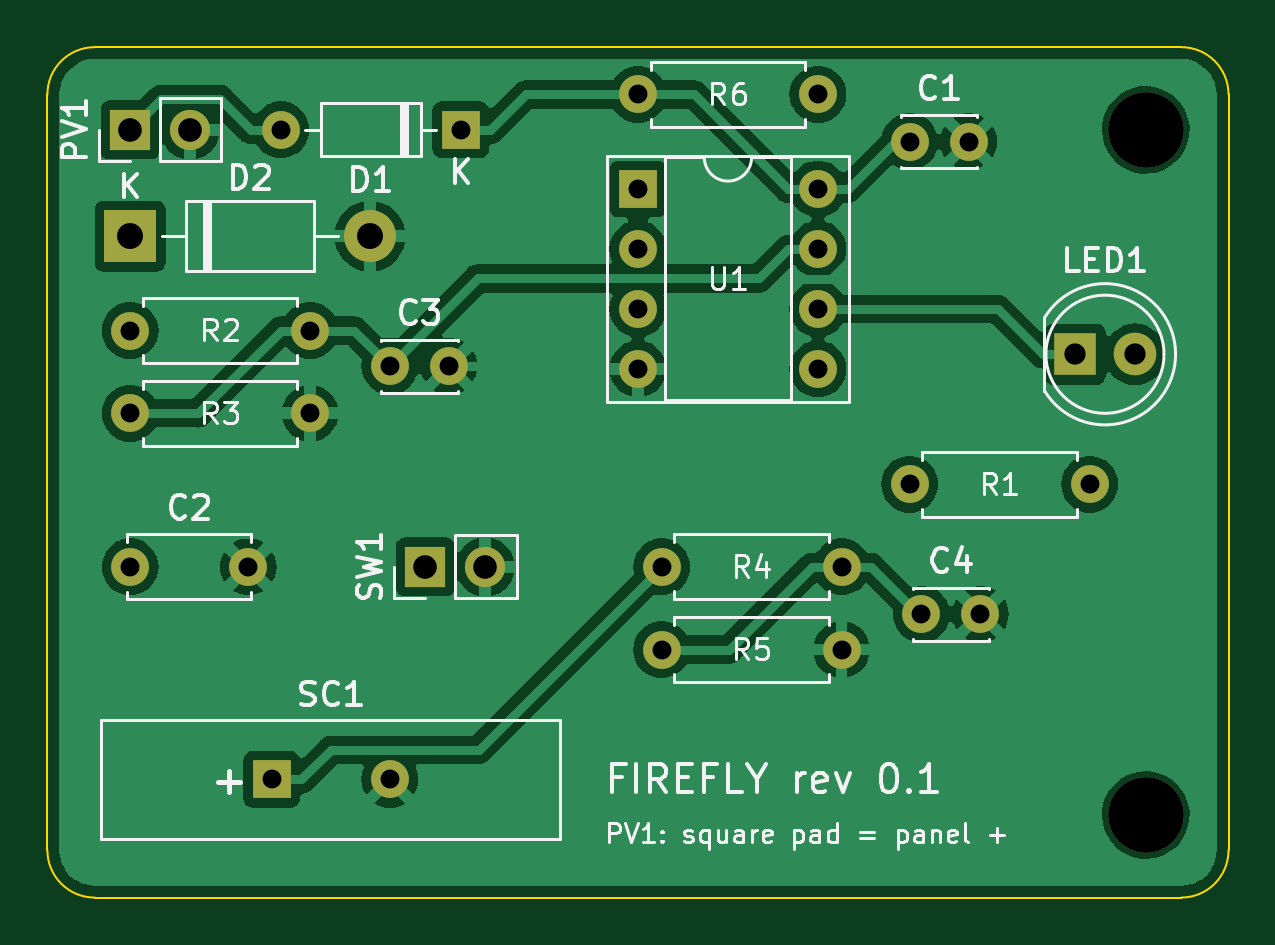
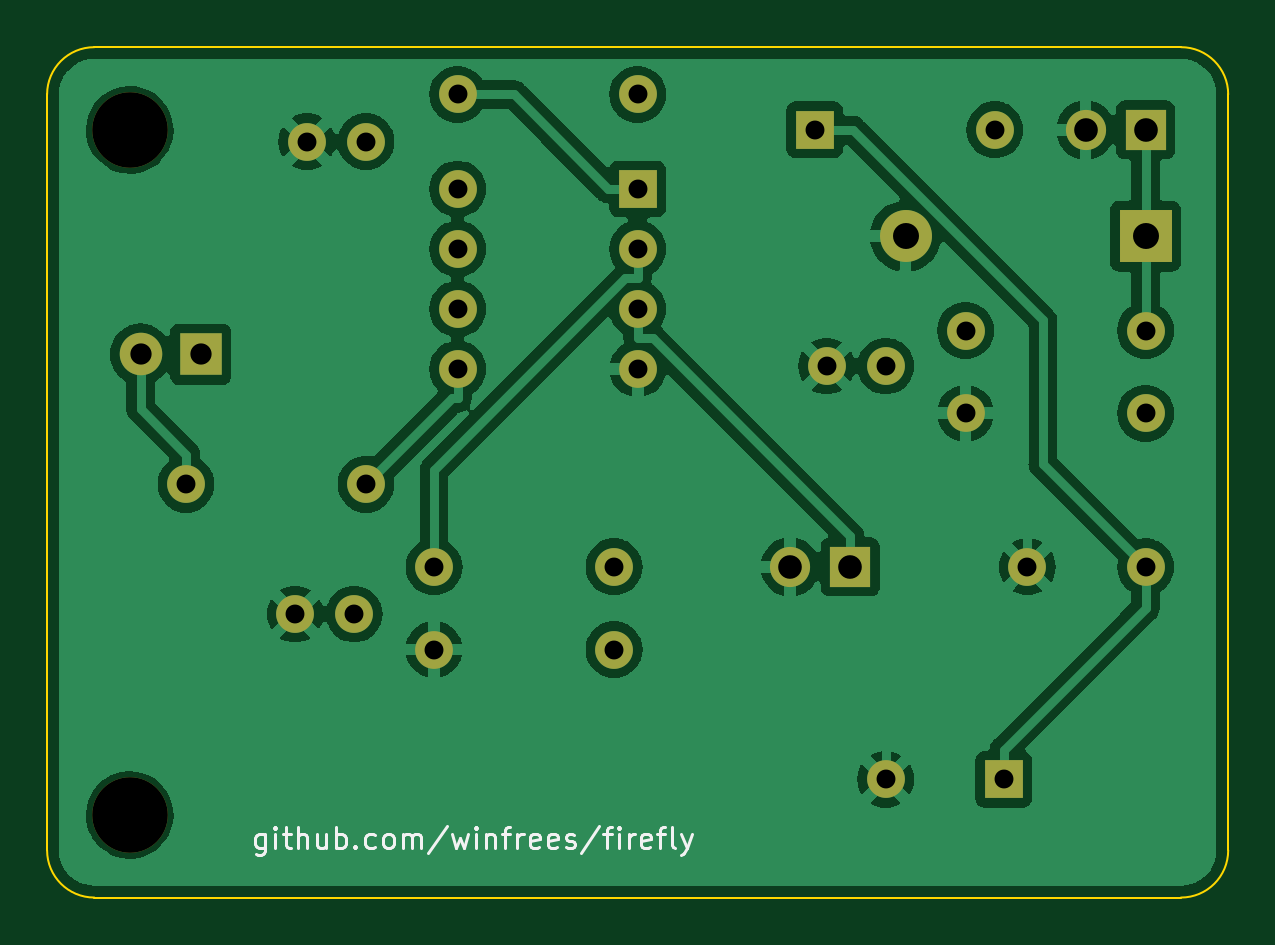
Circuit board: 9 layer files. Board 50.0 x 36.0 mm.
- bottom_copper: firefly-B_Cu.gbl (75506 bytes)
- bottom_mask: firefly-B_Mask.gbs (2277 bytes)
- bottom_silk: firefly-B_Silkscreen.gbo (13127 bytes)
- outline: firefly-Edge_Cuts.gm1 (1018 bytes)
- top_copper: firefly-F_Cu.gtl (74691 bytes)
- top_mask: firefly-F_Mask.gts (2277 bytes)
- top_silk: firefly-F_Silkscreen.gto (41558 bytes)
- drill: firefly-NPTH.drl (388 bytes)
- drill: firefly-PTH.drl (1086 bytes)

=== bottom_copper: firefly-B_Cu.gbl (75506 bytes, source omitted) ===
=== bottom_mask: firefly-B_Mask.gbs ===
%TF.GenerationSoftware,KiCad,Pcbnew,7.0.11+dfsg-1build4*%
%TF.CreationDate,2026-11-22T01:01:42-06:00*%
%TF.ProjectId,firefly,66697265-666c-4792-9e6b-696361645f70,rev?*%
%TF.SameCoordinates,Original*%
%TF.FileFunction,Soldermask,Bot*%
%TF.FilePolarity,Negative*%
%FSLAX46Y46*%
G04 Gerber Fmt 4.6, Leading zero omitted, Abs format (unit mm)*
G04 Created by KiCad (PCBNEW 7.0.11+dfsg-1build4) date 2026-11-22 01:01:42*
%MOMM*%
%LPD*%
G01*
G04 APERTURE LIST*
%ADD10C,3.200000*%
%ADD11R,1.600000X1.600000*%
%ADD12O,1.600000X1.600000*%
%ADD13R,1.800000X1.800000*%
%ADD14C,1.800000*%
%ADD15R,1.700000X1.700000*%
%ADD16O,1.700000X1.700000*%
%ADD17C,1.600000*%
%ADD18R,2.200000X2.200000*%
%ADD19O,2.200000X2.200000*%
G04 APERTURE END LIST*
D10*
%TO.C,H1*%
X146500000Y-83500000D03*
%TD*%
D11*
%TO.C,D1*%
X117500000Y-83500000D03*
D12*
X109880000Y-83500000D03*
%TD*%
D13*
%TO.C,LED1*%
X143500000Y-93000000D03*
D14*
X146040000Y-93000000D03*
%TD*%
D15*
%TO.C,PV1*%
X103500000Y-83500000D03*
D16*
X106040000Y-83500000D03*
%TD*%
D17*
%TO.C,R4*%
X126000000Y-102000000D03*
D12*
X133620000Y-102000000D03*
%TD*%
D17*
%TO.C,R6*%
X125000000Y-82000000D03*
D12*
X132620000Y-82000000D03*
%TD*%
D17*
%TO.C,R2*%
X103500000Y-92000000D03*
D12*
X111120000Y-92000000D03*
%TD*%
D11*
%TO.C,U1*%
X125000000Y-86000000D03*
D12*
X125000000Y-88540000D03*
X125000000Y-91080000D03*
X125000000Y-93620000D03*
X132620000Y-93620000D03*
X132620000Y-91080000D03*
X132620000Y-88540000D03*
X132620000Y-86000000D03*
%TD*%
D15*
%TO.C,SW1*%
X116000000Y-102000000D03*
D16*
X118540000Y-102000000D03*
%TD*%
D17*
%TO.C,R5*%
X126000000Y-105500000D03*
D12*
X133620000Y-105500000D03*
%TD*%
D17*
%TO.C,C3*%
X114500000Y-93500000D03*
X117000000Y-93500000D03*
%TD*%
D10*
%TO.C,H2*%
X146500000Y-112500000D03*
%TD*%
D17*
%TO.C,C2*%
X103500000Y-102000000D03*
X108500000Y-102000000D03*
%TD*%
%TO.C,C1*%
X136500000Y-84000000D03*
X139000000Y-84000000D03*
%TD*%
D18*
%TO.C,D2*%
X103500000Y-88000000D03*
D19*
X113660000Y-88000000D03*
%TD*%
D17*
%TO.C,C4*%
X137000000Y-104000000D03*
X139500000Y-104000000D03*
%TD*%
%TO.C,R1*%
X136500000Y-98500000D03*
D12*
X144120000Y-98500000D03*
%TD*%
D17*
%TO.C,R3*%
X103500000Y-95500000D03*
D12*
X111120000Y-95500000D03*
%TD*%
D11*
%TO.C,SC1*%
X109500000Y-111000000D03*
D17*
X114500000Y-111000000D03*
%TD*%
M02*

=== bottom_silk: firefly-B_Silkscreen.gbo (13127 bytes, source omitted) ===
=== outline: firefly-Edge_Cuts.gm1 ===
%TF.GenerationSoftware,KiCad,Pcbnew,7.0.11+dfsg-1build4*%
%TF.CreationDate,2026-11-22T01:01:42-06:00*%
%TF.ProjectId,firefly,66697265-666c-4792-9e6b-696361645f70,rev?*%
%TF.SameCoordinates,Original*%
%TF.FileFunction,Profile,NP*%
%FSLAX46Y46*%
G04 Gerber Fmt 4.6, Leading zero omitted, Abs format (unit mm)*
G04 Created by KiCad (PCBNEW 7.0.11+dfsg-1build4) date 2026-11-22 01:01:42*
%MOMM*%
%LPD*%
G01*
G04 APERTURE LIST*
%TA.AperFunction,Profile*%
%ADD10C,0.100000*%
%TD*%
G04 APERTURE END LIST*
D10*
X102000000Y-80000000D02*
X148000000Y-80000000D01*
X100000000Y-114000000D02*
G75*
G03*
X102000000Y-116000000I2000000J0D01*
G01*
X102000000Y-80000000D02*
G75*
G03*
X100000000Y-82000000I0J-2000000D01*
G01*
X148000000Y-116000000D02*
G75*
G03*
X150000000Y-114000000I0J2000000D01*
G01*
X150000000Y-82000000D02*
G75*
G03*
X148000000Y-80000000I-2000000J0D01*
G01*
X100000000Y-114000000D02*
X100000000Y-82000000D01*
X150000000Y-82000000D02*
X150000000Y-114000000D01*
X148000000Y-116000000D02*
X102000000Y-116000000D01*
M02*

=== top_copper: firefly-F_Cu.gtl (74691 bytes, source omitted) ===
=== top_mask: firefly-F_Mask.gts ===
%TF.GenerationSoftware,KiCad,Pcbnew,7.0.11+dfsg-1build4*%
%TF.CreationDate,2026-11-22T01:01:42-06:00*%
%TF.ProjectId,firefly,66697265-666c-4792-9e6b-696361645f70,rev?*%
%TF.SameCoordinates,Original*%
%TF.FileFunction,Soldermask,Top*%
%TF.FilePolarity,Negative*%
%FSLAX46Y46*%
G04 Gerber Fmt 4.6, Leading zero omitted, Abs format (unit mm)*
G04 Created by KiCad (PCBNEW 7.0.11+dfsg-1build4) date 2026-11-22 01:01:42*
%MOMM*%
%LPD*%
G01*
G04 APERTURE LIST*
%ADD10C,3.200000*%
%ADD11R,1.600000X1.600000*%
%ADD12O,1.600000X1.600000*%
%ADD13R,1.800000X1.800000*%
%ADD14C,1.800000*%
%ADD15R,1.700000X1.700000*%
%ADD16O,1.700000X1.700000*%
%ADD17C,1.600000*%
%ADD18R,2.200000X2.200000*%
%ADD19O,2.200000X2.200000*%
G04 APERTURE END LIST*
D10*
%TO.C,H1*%
X146500000Y-83500000D03*
%TD*%
D11*
%TO.C,D1*%
X117500000Y-83500000D03*
D12*
X109880000Y-83500000D03*
%TD*%
D13*
%TO.C,LED1*%
X143500000Y-93000000D03*
D14*
X146040000Y-93000000D03*
%TD*%
D15*
%TO.C,PV1*%
X103500000Y-83500000D03*
D16*
X106040000Y-83500000D03*
%TD*%
D17*
%TO.C,R4*%
X126000000Y-102000000D03*
D12*
X133620000Y-102000000D03*
%TD*%
D17*
%TO.C,R6*%
X125000000Y-82000000D03*
D12*
X132620000Y-82000000D03*
%TD*%
D17*
%TO.C,R2*%
X103500000Y-92000000D03*
D12*
X111120000Y-92000000D03*
%TD*%
D11*
%TO.C,U1*%
X125000000Y-86000000D03*
D12*
X125000000Y-88540000D03*
X125000000Y-91080000D03*
X125000000Y-93620000D03*
X132620000Y-93620000D03*
X132620000Y-91080000D03*
X132620000Y-88540000D03*
X132620000Y-86000000D03*
%TD*%
D15*
%TO.C,SW1*%
X116000000Y-102000000D03*
D16*
X118540000Y-102000000D03*
%TD*%
D17*
%TO.C,R5*%
X126000000Y-105500000D03*
D12*
X133620000Y-105500000D03*
%TD*%
D17*
%TO.C,C3*%
X114500000Y-93500000D03*
X117000000Y-93500000D03*
%TD*%
D10*
%TO.C,H2*%
X146500000Y-112500000D03*
%TD*%
D17*
%TO.C,C2*%
X103500000Y-102000000D03*
X108500000Y-102000000D03*
%TD*%
%TO.C,C1*%
X136500000Y-84000000D03*
X139000000Y-84000000D03*
%TD*%
D18*
%TO.C,D2*%
X103500000Y-88000000D03*
D19*
X113660000Y-88000000D03*
%TD*%
D17*
%TO.C,C4*%
X137000000Y-104000000D03*
X139500000Y-104000000D03*
%TD*%
%TO.C,R1*%
X136500000Y-98500000D03*
D12*
X144120000Y-98500000D03*
%TD*%
D17*
%TO.C,R3*%
X103500000Y-95500000D03*
D12*
X111120000Y-95500000D03*
%TD*%
D11*
%TO.C,SC1*%
X109500000Y-111000000D03*
D17*
X114500000Y-111000000D03*
%TD*%
M02*

=== top_silk: firefly-F_Silkscreen.gto (41558 bytes, source omitted) ===
=== drill: firefly-NPTH.drl ===
M48
; DRILL file {KiCad 7.0.11+dfsg-1build4} date Sun Nov 22 01:01:42 2026
; FORMAT={-:-/ absolute / metric / decimal}
; #@! TF.CreationDate,2026-11-22T01:01:42-06:00
; #@! TF.GenerationSoftware,Kicad,Pcbnew,7.0.11+dfsg-1build4
; #@! TF.FileFunction,NonPlated,1,2,NPTH
FMAT,2
METRIC
; #@! TA.AperFunction,NonPlated,NPTH,ComponentDrill
T1C3.200
%
G90
G05
T1
X146.5Y-83.5
X146.5Y-112.5
M30

=== drill: firefly-PTH.drl ===
M48
; DRILL file {KiCad 7.0.11+dfsg-1build4} date Sun Nov 22 01:01:42 2026
; FORMAT={-:-/ absolute / metric / decimal}
; #@! TF.CreationDate,2026-11-22T01:01:42-06:00
; #@! TF.GenerationSoftware,Kicad,Pcbnew,7.0.11+dfsg-1build4
; #@! TF.FileFunction,Plated,1,2,PTH
FMAT,2
METRIC
; #@! TA.AperFunction,Plated,PTH,ComponentDrill
T1C0.800
; #@! TA.AperFunction,Plated,PTH,ComponentDrill
T2C0.900
; #@! TA.AperFunction,Plated,PTH,ComponentDrill
T3C1.000
; #@! TA.AperFunction,Plated,PTH,ComponentDrill
T4C1.100
%
G90
G05
T1
X103.5Y-92.0
X103.5Y-95.5
X103.5Y-102.0
X108.5Y-102.0
X109.5Y-111.0
X109.88Y-83.5
X111.12Y-92.0
X111.12Y-95.5
X114.5Y-93.5
X114.5Y-111.0
X117.0Y-93.5
X117.5Y-83.5
X125.0Y-82.0
X125.0Y-86.0
X125.0Y-88.54
X125.0Y-91.08
X125.0Y-93.62
X126.0Y-102.0
X126.0Y-105.5
X132.62Y-82.0
X132.62Y-86.0
X132.62Y-88.54
X132.62Y-91.08
X132.62Y-93.62
X133.62Y-102.0
X133.62Y-105.5
X136.5Y-84.0
X136.5Y-98.5
X137.0Y-104.0
X139.0Y-84.0
X139.5Y-104.0
X144.12Y-98.5
T2
X143.5Y-93.0
X146.04Y-93.0
T3
X103.5Y-83.5
X106.04Y-83.5
X116.0Y-102.0
X118.54Y-102.0
T4
X103.5Y-88.0
X113.66Y-88.0
M30
